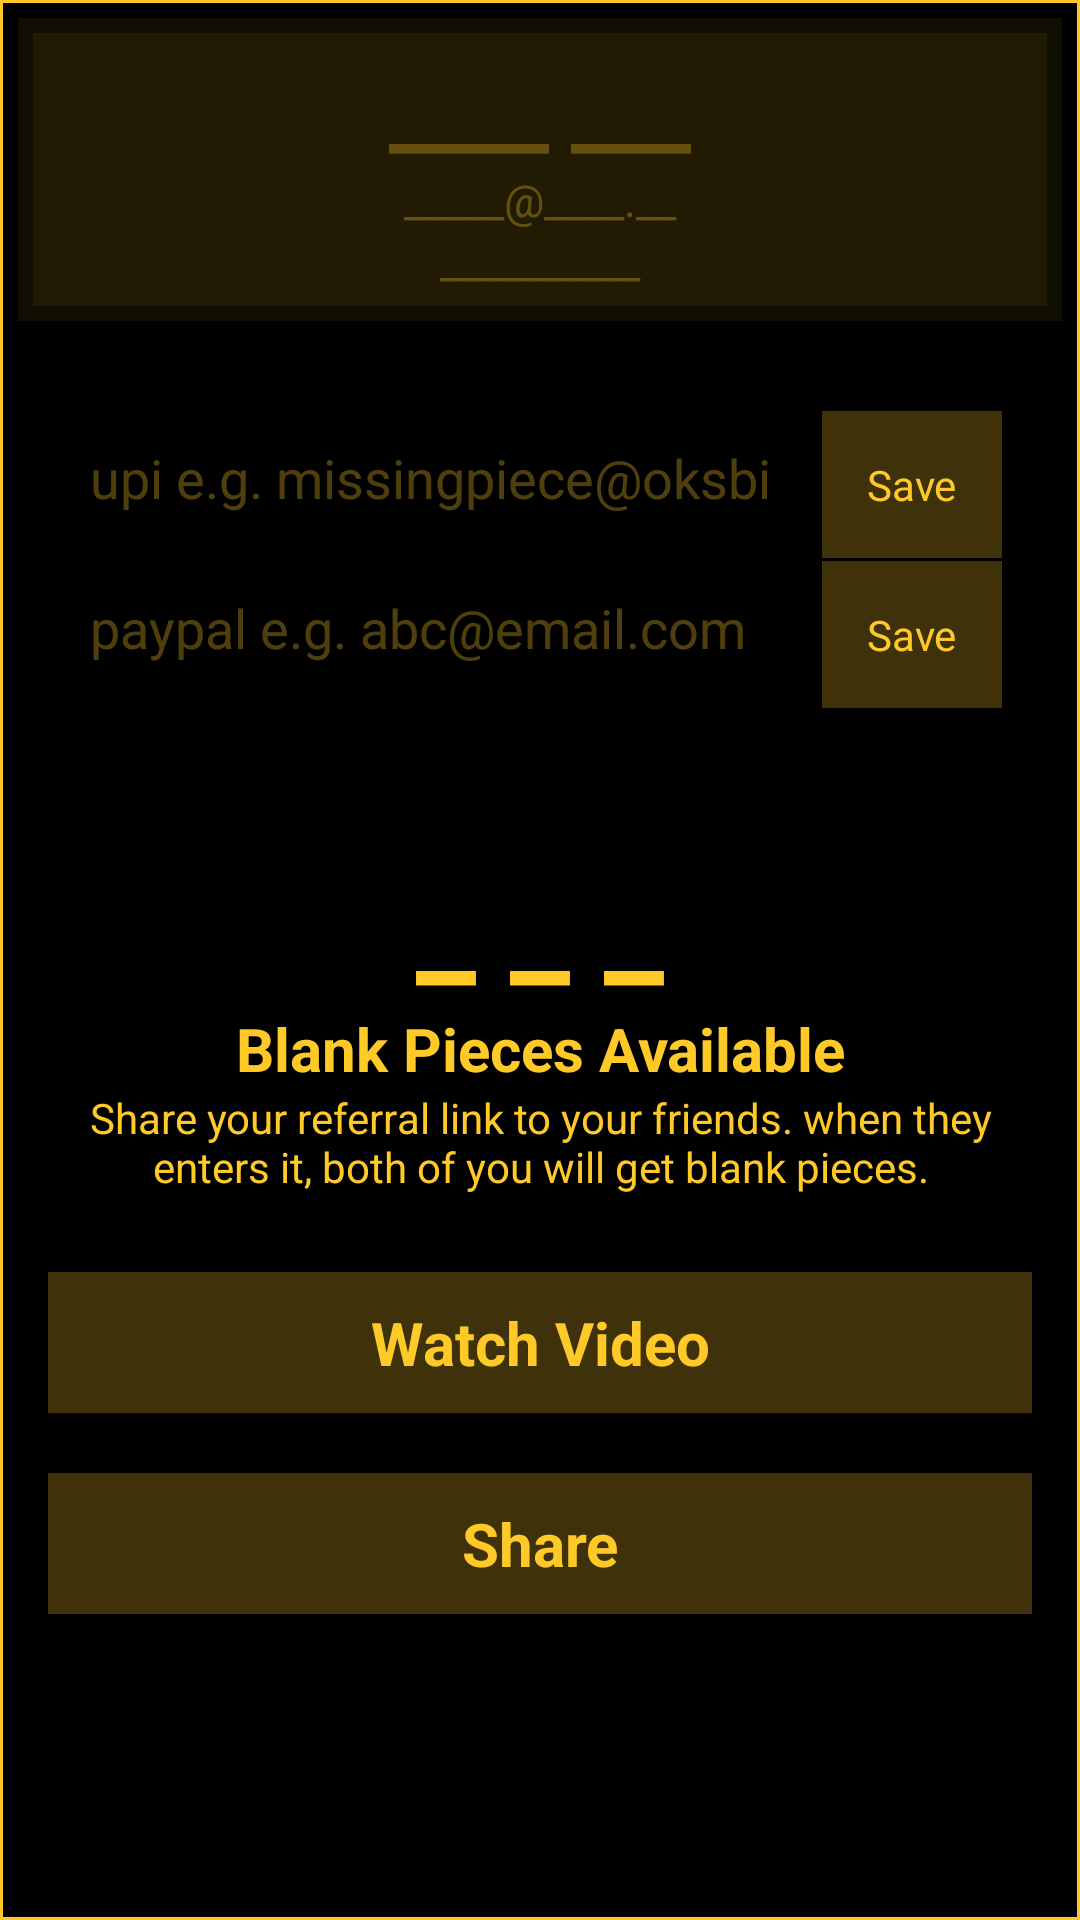

Produce the Android XML layout that renders to this screen, including the resource entries it uses.
<!-- AndroidManifest.xml: application theme Theme.MissingPiece -->
<!-- res/layout/fragment_profile.xml -->
<?xml version="1.0" encoding="utf-8"?>
<RelativeLayout xmlns:android="http://schemas.android.com/apk/res/android"
    xmlns:app="http://schemas.android.com/apk/res-auto"
    xmlns:tools="http://schemas.android.com/tools"
    android:layout_width="match_parent"
    android:layout_height="match_parent"
    android:background="@color/golden"
    tools:context=".ui.profile.ProfileFragment">

    <RelativeLayout
        android:layout_width="match_parent"
        android:layout_height="match_parent"
        android:background="@color/black"
        android:layout_margin="1dp"
        android:padding="5dp">

    <RelativeLayout
        android:layout_width="match_parent"
        android:layout_height="wrap_content"
        android:id="@+id/profile_section"
        android:background="@color/golden.2">
    <RelativeLayout
        android:layout_width="match_parent"
        android:layout_height="wrap_content"
        android:layout_margin="5dp"
        android:padding="5dp"
        android:background="@color/golden.2">

        <TextView
            android:id="@+id/name"
            android:layout_width="match_parent"
            android:layout_height="wrap_content"
            android:gravity="center_horizontal"
            android:textColor="@color/golden"
            android:hint="____ ___"
            android:textColorHint="@color/golden.5"
            android:text=""
            android:textAlignment="center"
            android:textSize="30dp"
            android:textStyle="bold"/>

        <TextView
            android:id="@+id/email"
            android:layout_width="match_parent"
            android:layout_height="wrap_content"
            android:gravity="center_horizontal"
            android:textColor="@color/golden.9"
            android:textColorHint="@color/golden.5"
            android:text=""
            android:hint="_____@____.__"
            android:textAlignment="center"
            android:textSize="15dp"
            android:layout_below="@id/name"/>

        <TextView
            android:id="@+id/phoneno"
            android:layout_width="match_parent"
            android:layout_height="wrap_content"
            android:gravity="center_horizontal"
            android:textColor="@color/golden.9"
            android:hint="__________"
            android:textColorHint="@color/golden.5"
            android:text=""
            android:textAlignment="center"
            android:textSize="15dp"
            android:layout_below="@+id/email"/>

    </RelativeLayout>
    </RelativeLayout>


        <RelativeLayout
            android:layout_width="match_parent"
            android:layout_height="wrap_content"
            android:id="@+id/upi_section"
            android:layout_below="@+id/profile_section"
            android:layout_marginHorizontal="20dp"
            android:layout_marginTop="30dp">

            <EditText
                android:id="@+id/upi"
                android:layout_width="wrap_content"
                android:layout_height="wrap_content"
                android:layout_alignParentStart="true"
                android:layout_alignParentLeft="true"
                android:layout_toStartOf="@+id/upi_button"
                android:layout_toLeftOf="@+id/upi_button"
                android:textColor="@color/golden"
                android:textColorHint="@color/golden.5"
                android:ems="10"
                android:hint="upi e.g. missingpiece@oksbi"
                android:inputType="textPersonName" />

            <TextView
                android:id="@+id/upi_button"
                android:layout_width="wrap_content"
                android:layout_height="wrap_content"
                android:text="Save"
                android:padding="15dp"
                android:background="@color/golden.4"
                android:textColor="@color/golden"
                android:layout_alignParentRight="true" />
        </RelativeLayout>

        <RelativeLayout
            android:layout_width="match_parent"
            android:layout_height="wrap_content"
            android:orientation="horizontal"
            android:id="@+id/paypal_section"
            android:layout_below="@+id/upi_section"
            android:layout_marginHorizontal="20dp"
            android:layout_marginBottom="40dp"
            android:layout_marginTop="1dp"
            >

            <EditText
                android:id="@+id/paypal"
                android:layout_width="wrap_content"
                android:layout_height="wrap_content"
                android:layout_alignParentStart="true"
                android:layout_alignParentLeft="true"
                android:textColor="@color/golden"
                android:layout_toStartOf="@+id/paypal_button"
                android:layout_toLeftOf="@+id/paypal_button"
                android:textColorHint="@color/golden.5"
                android:ems="10"
                android:hint="paypal e.g. abc@email.com"
                android:inputType="textEmailAddress" />

            <TextView
                android:id="@+id/paypal_button"
                android:layout_width="wrap_content"
                android:layout_height="wrap_content"
                android:layout_marginStart="0dp"
                android:layout_marginLeft="0dp"
                android:padding="15dp"
                android:background="@color/golden.4"
                android:textColor="@color/golden"
                android:layout_alignParentRight="true"
                android:text="Save" />
        </RelativeLayout>

        <RelativeLayout
            android:layout_width="match_parent"
            android:layout_height="wrap_content"
            android:gravity="center_horizontal"
            android:layout_below="@+id/paypal_section">

            <TextView
                android:id="@+id/life_count"
                android:layout_width="wrap_content"
                android:layout_height="wrap_content"
                android:layout_centerHorizontal="true"
                android:text="_ _ _"
                android:gravity="center"
                android:textAlignment="center"
                android:textColor="@color/golden"

                android:textStyle="bold"
                android:textSize="45dp" />
            <TextView
                android:id="@+id/earn"
                android:layout_width="match_parent"
                android:layout_height="wrap_content"
                android:text="Blank Pieces Available"
                android:textColor="@color/golden"
                android:gravity="center"
                android:textAlignment="center"
                android:textStyle="bold"
                android:layout_below="@+id/life_count"
                android:textSize="20dp" />

            <TextView
                android:id="@+id/referal"
                android:layout_width="match_parent"
                android:layout_height="51dp"
                android:layout_below="@+id/earn"
                android:layout_marginHorizontal="20dp"
                android:textColor="@color/golden"
                android:textAlignment="center"
                android:gravity="center_horizontal"
                android:text="@string/share_text" />

                <TextView
                    android:id="@+id/watch_video_btn"
                    android:layout_width="match_parent"
                    android:layout_height="wrap_content"
                    android:layout_below="@+id/referal"
                    android:gravity="center_horizontal"
                    android:textStyle="bold"
                    android:textSize="20dp"
                    android:textColor="@color/golden"
                    android:padding="10dp"
                    android:layout_margin="10dp"
                    android:background="@color/golden.4"
                    android:text="Watch Video" />

                <TextView
                    android:id="@+id/share_button"
                    android:layout_width="match_parent"
                    android:layout_height="wrap_content"
                    android:layout_below="@+id/watch_video_btn"
                    android:gravity="center_horizontal"
                    android:textStyle="bold"
                    android:textSize="20dp"
                    android:background="@color/golden.4"
                    android:textColor="@color/golden"
                    android:padding="10dp"
                    android:layout_margin="10dp"
                    android:text="Share" />

        </RelativeLayout>
    </RelativeLayout>
</RelativeLayout>
<!-- resources referenced by this layout -->
<resources>
  <color name="black">#FF000000</color>
  <color name="golden">#FFCA28</color>
  <color name="golden.2">#11FFCA28</color>
  <color name="golden.4">#3FFFCA28</color>
  <color name="golden.5">#4FFFCA28</color>
  <color name="golden.9">#DFFFCA28</color>
  <string name="share_text">Share your referral link to your friends. when they enters it, both of you will get blank pieces.</string>
  <style name="Theme.MissingPiece" parent="Theme.MaterialComponents.DayNight.DarkActionBar">
          
          <item name="colorPrimary">@color/golden</item>
          <item name="colorPrimaryVariant">@color/golden_dark</item>
          <item name="colorOnPrimary">@color/white</item>
          
          <item name="colorSecondary">@color/golden</item>
          <item name="colorSecondaryVariant">@color/teal_700</item>
          <item name="colorOnSecondary">@color/black</item>
          
          <item name="android:statusBarColor" tools:targetApi="l">?attr/colorPrimary</item>
          
      </style>
  <color name="golden_dark">#E6A93E</color>
  <color name="white">#FFFFFFFF</color>
  <color name="teal_700">#FF018786</color>
</resources>
